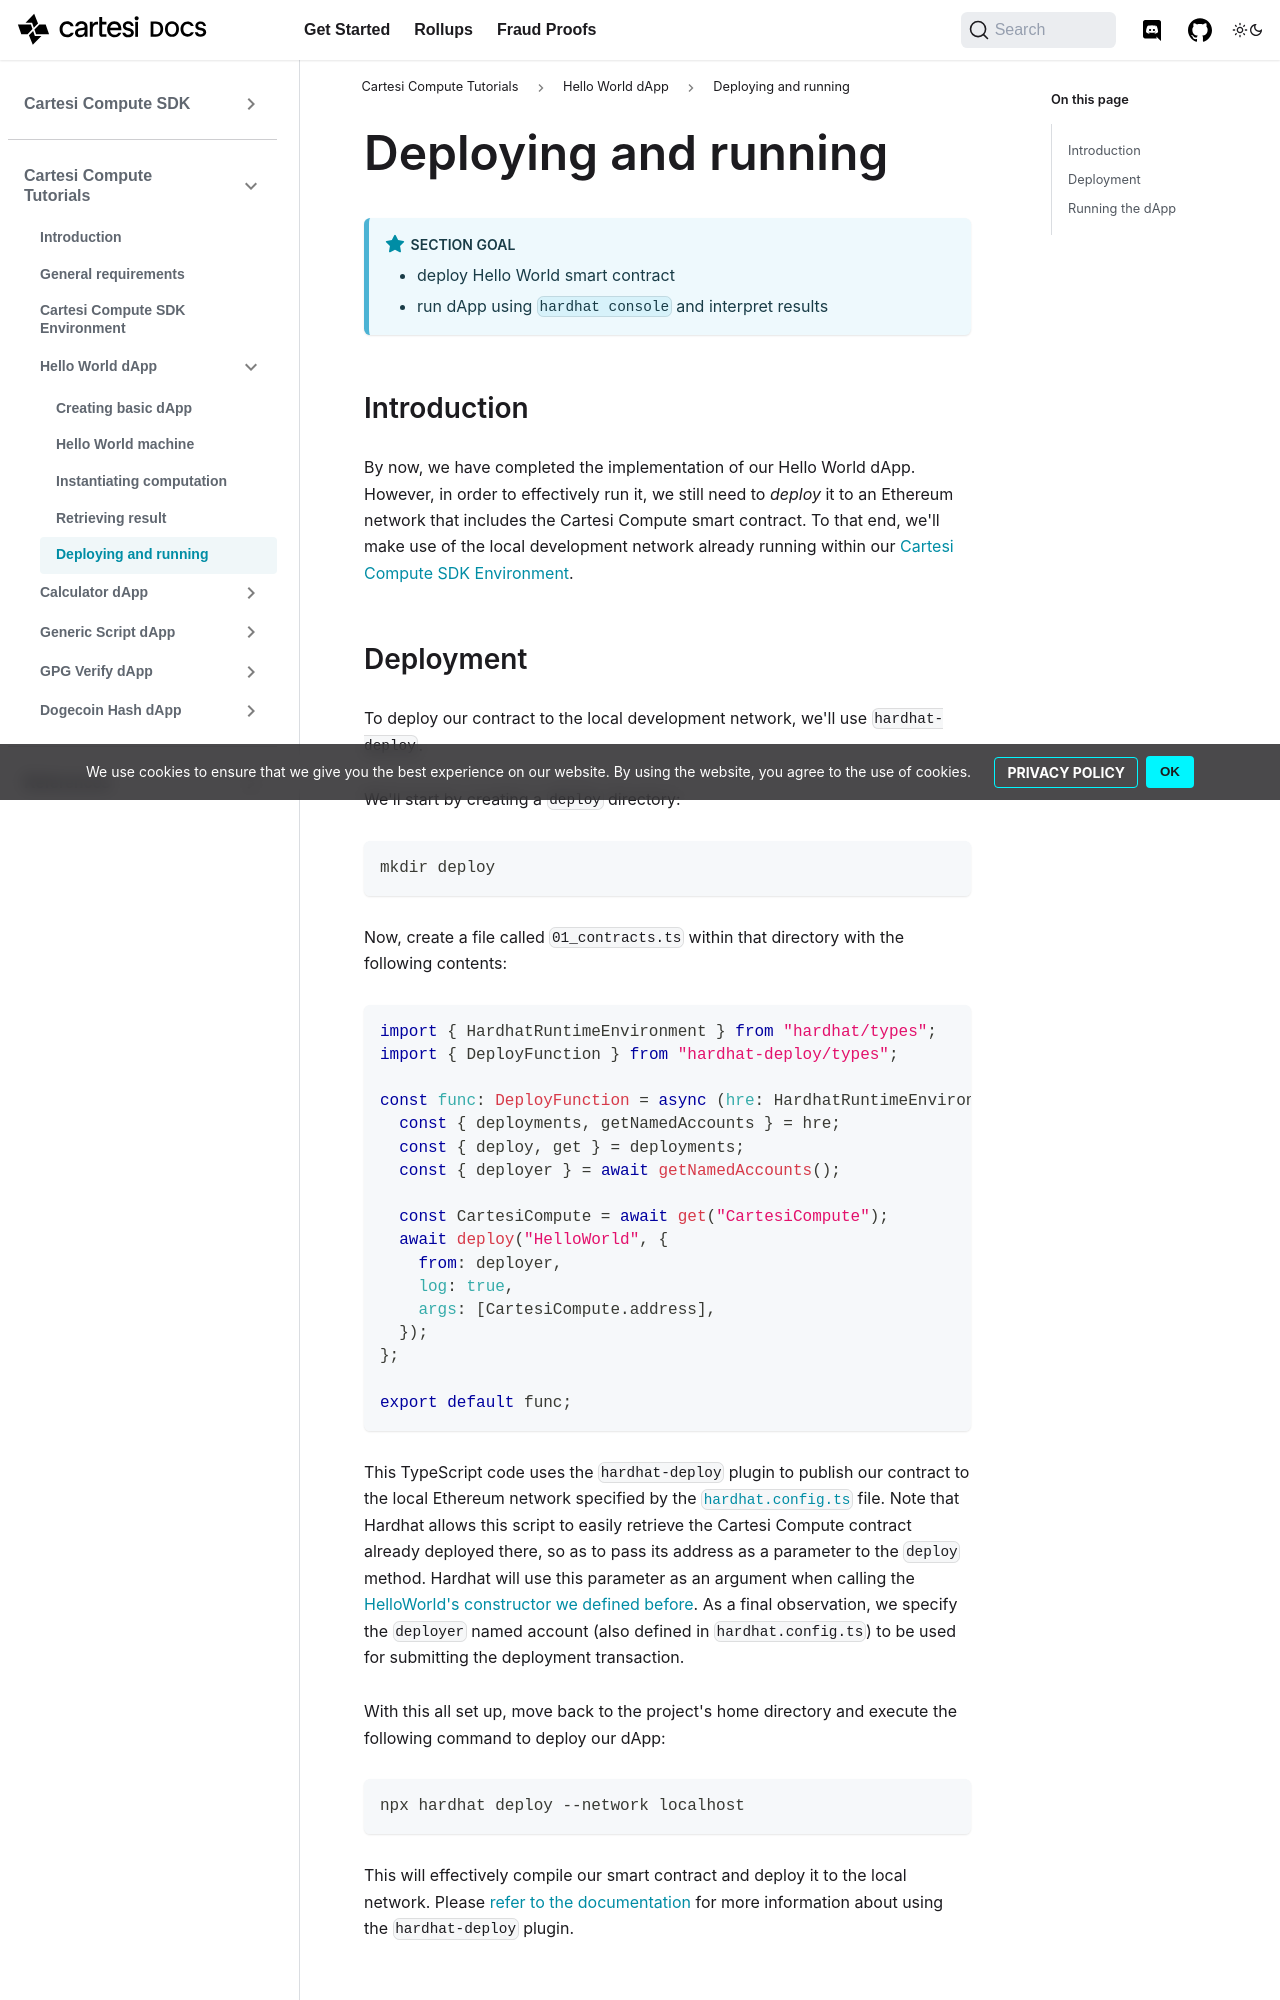

repository: cartesi/docs · page: pr-preview/pr-359/tutorials/helloworld/deploy-run/index.html · generator: docusaurus

---
title: Deploying and running
---

:::note Section Goal

- deploy Hello World smart contract
- run dApp using `hardhat console` and interpret results
  :::

## Introduction

By now, we have completed the implementation of our Hello World dApp. However, in order to effectively run it, we still need to _deploy_ it to an Ethereum network that includes the Cartesi Compute smart contract. To that end, we'll make use of the local development network already running within our [Cartesi Compute SDK Environment](../compute-env.md).

## Deployment

To deploy our contract to the local development network, we'll use `hardhat-deploy`.

We'll start by creating a `deploy` directory:

```bash
mkdir deploy
```

Now, create a file called `01_contracts.ts` within that directory with the following contents:

```javascript
import { HardhatRuntimeEnvironment } from "hardhat/types";
import { DeployFunction } from "hardhat-deploy/types";

const func: DeployFunction = async (hre: HardhatRuntimeEnvironment) => {
  const { deployments, getNamedAccounts } = hre;
  const { deploy, get } = deployments;
  const { deployer } = await getNamedAccounts();

  const CartesiCompute = await get("CartesiCompute");
  await deploy("HelloWorld", {
    from: deployer,
    log: true,
    args: [CartesiCompute.address],
  });
};

export default func;
```

This TypeScript code uses the `hardhat-deploy` plugin to publish our contract to the local Ethereum network specified by the [`hardhat.config.ts`](../helloworld/create-project.md#initializing-the-dapp-project) file. Note that Hardhat allows this script to easily retrieve the Cartesi Compute contract already deployed there, so as to pass its address as a parameter to the `deploy` method. Hardhat will use this parameter as an argument when calling the [HelloWorld's constructor we defined before](../helloworld/create-project.md#creating-the-smart-contract). As a final observation, we specify the `deployer` named account (also defined in `hardhat.config.ts`) to be used for submitting the deployment transaction.

With this all set up, move back to the project's home directory and execute the following command to deploy our dApp:

```
npx hardhat deploy --network localhost
```

This will effectively compile our smart contract and deploy it to the local network. Please [refer to the documentation](https://github.com/wighawag/hardhat-deploy#readme) for more information about using the `hardhat-deploy` plugin.
